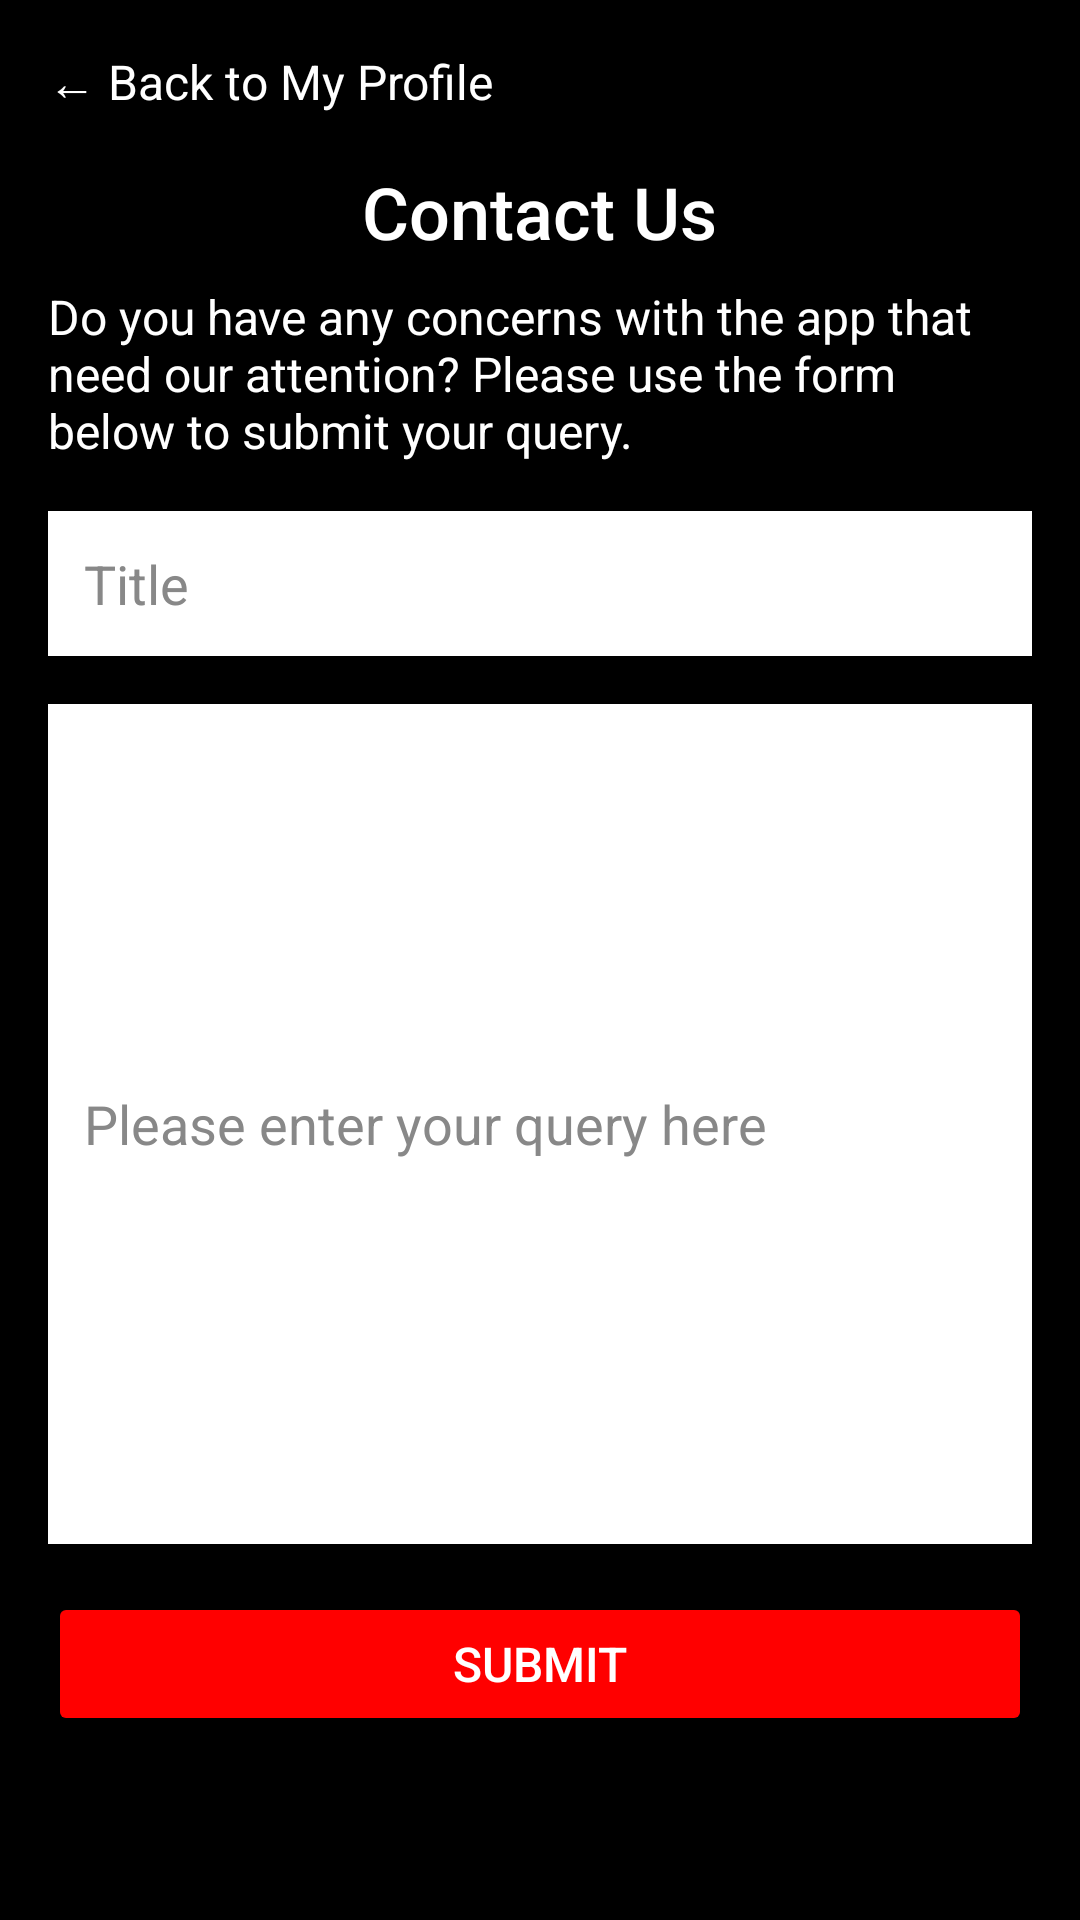

Here is an Android app screen rendered from its layout file. Give the layout XML and the strings, colors and styles it references.
<!-- AndroidManifest.xml: application theme Theme.MOBDEVE_Group6_MachineProject -->
<!-- res/layout/activity_contact_us.xml -->
<?xml version="1.0" encoding="utf-8"?>
<RelativeLayout xmlns:android="http://schemas.android.com/apk/res/android"
    android:layout_width="match_parent"
    android:layout_height="match_parent"
    android:background="#000000"
    android:padding="16dp">

    <TextView
        android:id="@+id/tvBackToProfile"
        android:layout_width="wrap_content"
        android:layout_height="wrap_content"
        android:text="← Back to My Profile"
        android:textColor="#FFFFFF"
        android:textSize="16sp"
        android:fontFamily="sans-serif"
        android:layout_alignParentStart="true"
        android:layout_marginBottom="16dp" />

    <TextView
        android:id="@+id/tvContactUsTitle"
        android:layout_width="wrap_content"
        android:layout_height="wrap_content"
        android:text="Contact Us"
        android:textColor="#FFFFFF"
        android:textSize="24sp"
        android:fontFamily="sans-serif-medium"
        android:layout_below="@id/tvBackToProfile"
        android:layout_centerHorizontal="true"
        android:layout_marginBottom="8dp" />

    <TextView
        android:id="@+id/tvInstructions"
        android:layout_width="wrap_content"
        android:layout_height="wrap_content"
        android:text="Do you have any concerns with the app that need our attention? Please use the form below to submit your query."
        android:textColor="#FFFFFF"
        android:textSize="16sp"
        android:fontFamily="sans-serif"
        android:layout_below="@id/tvContactUsTitle"
        android:layout_centerHorizontal="true"
        android:layout_marginBottom="16dp" />

    <EditText
        android:id="@+id/etTitle"
        android:layout_width="match_parent"
        android:layout_height="wrap_content"
        android:hint="Title"
        android:background="#FFFFFF"
        android:padding="12dp"
        android:layout_below="@id/tvInstructions"
        android:layout_marginBottom="16dp"
        android:textColor="#000000"
        android:textColorHint="#888888" />

    <EditText
        android:id="@+id/etQuery"
        android:layout_width="match_parent"
        android:layout_height="280dp"
        android:hint="Please enter your query here"
        android:background="#FFFFFF"
        android:padding="12dp"
        android:layout_below="@id/etTitle"
        android:layout_marginBottom="16dp"
        android:textColor="#000000"
        android:textColorHint="#888888"
        android:minLines="5" />

    <Button
        android:id="@+id/btnSubmitQuery"
        android:layout_width="match_parent"
        android:layout_height="wrap_content"
        android:text="Submit"
        android:backgroundTint="#FF0000"
        android:textColor="#FFFFFF"
        android:padding="12dp"
        android:textSize="16sp"
        android:fontFamily="sans-serif-medium"
        android:layout_below="@id/etQuery" />

</RelativeLayout>
<!-- resources referenced by this layout -->
<resources>
  <style name="Theme.MOBDEVE_Group6_MachineProject" parent="Theme.MaterialComponents.DayNight.NoActionBar">
          
          <item name="colorPrimary">@color/colorPrimary</item>
          <item name="colorPrimaryVariant">@color/colorPrimaryVariant</item>
          <item name="colorOnPrimary">@color/colorOnPrimary</item>
          
          <item name="colorSecondary">@color/colorSecondary</item>
          <item name="colorSecondaryVariant">@color/colorSecondaryVariant</item>
          <item name="colorOnSecondary">@color/colorOnSecondary</item>
          
          <item name="android:statusBarColor" tools:targetApi="l">@color/colorPrimary</item>
          
      </style>
  <color name="colorPrimary">#000000</color>
  <color name="colorPrimaryVariant">#000000</color>
  <color name="colorOnPrimary">#FFFFFF</color>
  <color name="colorSecondary">#FF0000</color>
  <color name="colorSecondaryVariant">#FF0000</color>
  <color name="colorOnSecondary">#FFFFFF</color>
</resources>
